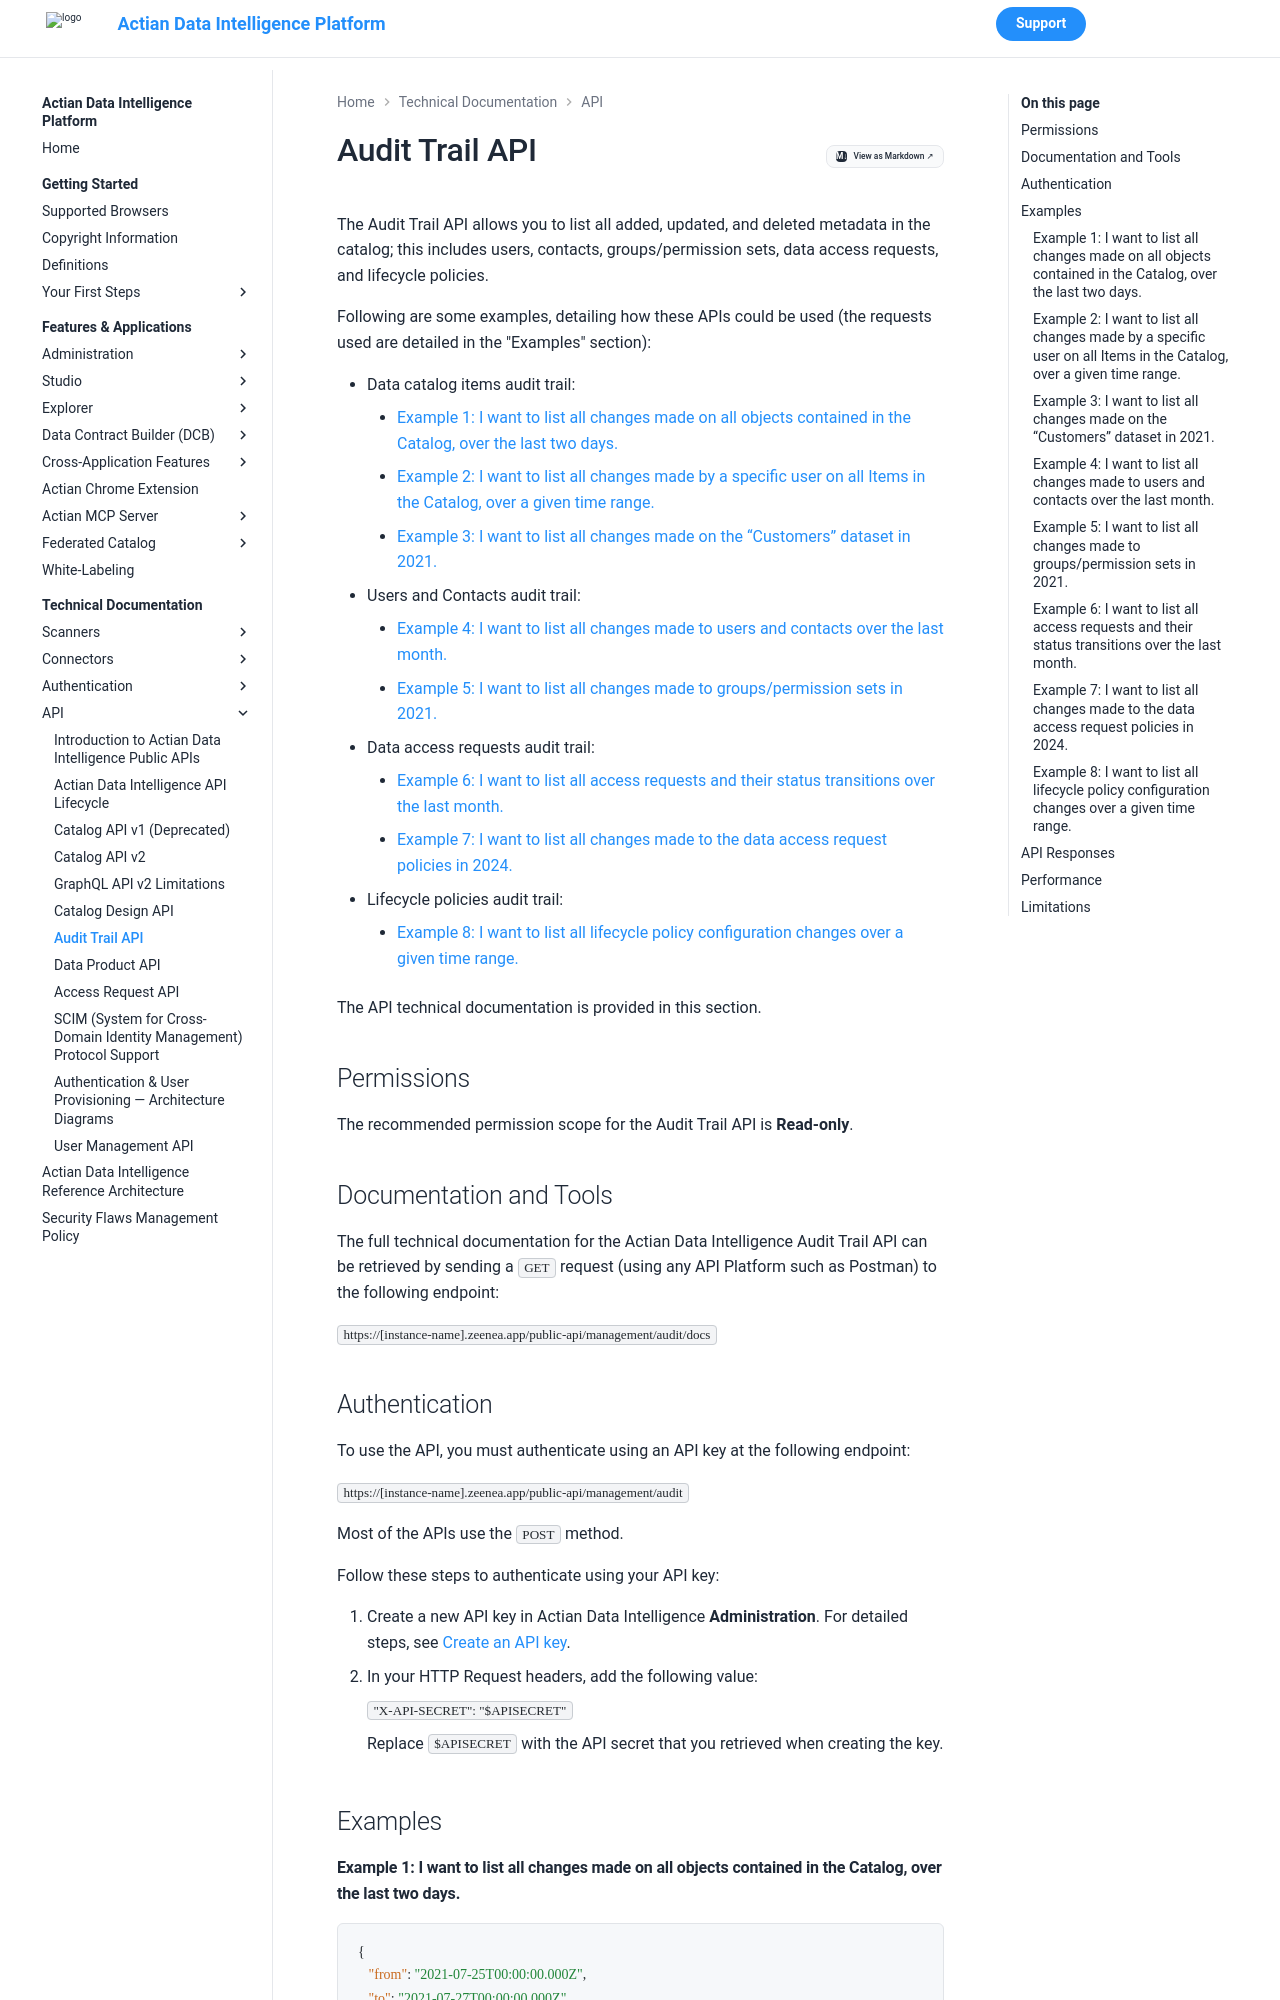

repository: ActianCorp/zeenea-platform-docs · page: latest/technical-documentation/api/audit-trail-apis.html · generator: mkdocs

# Audit Trail API

The Audit Trail API allows you to list all added, updated, and deleted metadata in the catalog; this includes users, contacts, groups/permission sets, data access requests, and lifecycle policies. 

Following are some examples, detailing how these APIs could be used (the requests used are detailed in the "Examples" section):

* Data catalog items audit trail:
    * [Example 1: I want to list all changes made on all objects contained in the Catalog, over the last two days.](#example-1-i-want-to-list-all-changes-made-on-all-objects-contained-in-the-catalog-over-the-last-two-days)
    * [Example 2: I want to list all changes made by a specific user on all Items in the Catalog, over a given time range.](#example-2-i-want-to-list-all-changes-made-by-a-specific-user-on-all-items-in-the-catalog-over-a-given-time-range)
    * [Example 3: I want to list all changes made on the “Customers” dataset in 2021.](#example-3-i-want-to-list-all-changes-made-on-the-customers-dataset-in-2021)
* Users and Contacts audit trail:
    * [Example 4: I want to list all changes made to users and contacts over the last month.](#example-4-i-want-to-list-all-changes-made-to-users-and-contacts-over-the-last-month)
    * [Example 5: I want to list all changes made to groups/permission sets in 2021.](#example-5-i-want-to-list-all-changes-made-to-groupspermission-sets-in-2021)
* Data access requests audit trail:
    * [Example 6: I want to list all access requests and their status transitions over the last month.](#example-6-i-want-to-list-all-access-requests-and-their-status-transitions-over-the-last-month)
    * [Example 7: I want to list all changes made to the data access request policies in 2024.](#example-7-i-want-to-list-all-changes-made-to-the-data-access-request-policies-in-2024)
* Lifecycle policies audit trail:
    * [Example 8: I want to list all lifecycle policy configuration changes over a given time range.](#example-8-i-want-to-list-all-lifecycle-policy-configuration-changes-over-a-given-time-range)

The API technical documentation is provided in this section.

## Permissions

The recommended permission scope for the Audit Trail API is **Read-only**.
